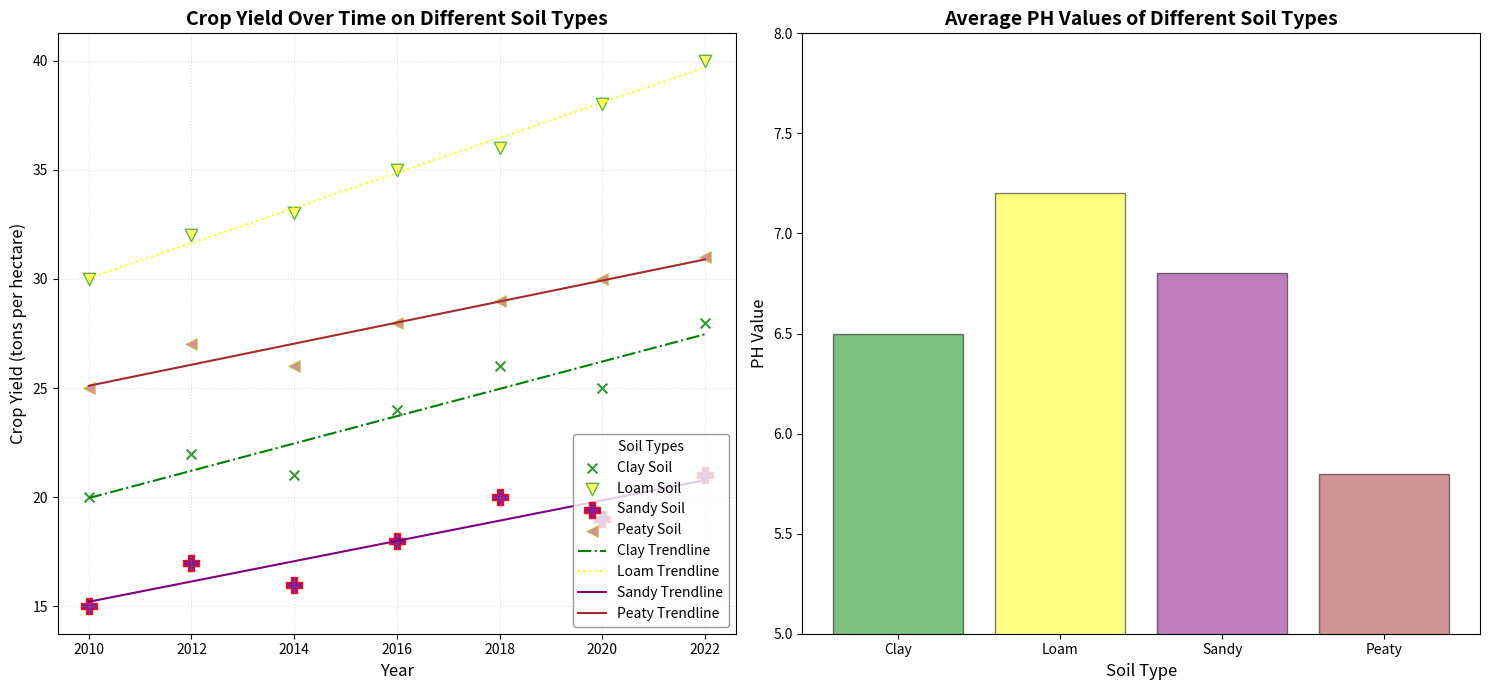

Python code for this plot:
import numpy as np
import matplotlib.pyplot as plt

years = np.array([2010, 2012, 2014, 2016, 2018, 2020, 2022])
clay_yield = np.array([20, 22, 21, 24, 26, 25, 28])
loam_yield = np.array([30, 32, 33, 35, 36, 38, 40])
sandy_yield = np.array([15, 17, 16, 18, 20, 19, 21])
peaty_yield = np.array([25, 27, 26, 28, 29, 30, 31])

soil_types = ['Clay', 'Loam', 'Sandy', 'Peaty']
average_ph = [6.5, 7.2, 6.8, 5.8]

fig, axs = plt.subplots(1, 2, figsize=(15, 7))

# Shuffle colors for each data group visually
axs[0].scatter(years, clay_yield, color='green', label='Clay Soil', s=50, alpha=0.8, edgecolors='b', marker='x')
axs[0].scatter(years, loam_yield, color='yellow', label='Loam Soil', s=80, alpha=0.6, edgecolors='g', marker='v')
axs[0].scatter(years, sandy_yield, color='purple', label='Sandy Soil', s=120, alpha=0.9, edgecolors='r', marker='P')
axs[0].scatter(years, peaty_yield, color='brown', label='Peaty Soil', s=70, alpha=0.5, edgecolors='y', marker='<')

clay_coefs = np.polyfit(years, clay_yield, 1)
loam_coefs = np.polyfit(years, loam_yield, 1)
sandy_coefs = np.polyfit(years, sandy_yield, 1)
peaty_coefs = np.polyfit(years, peaty_yield, 1)

axs[0].plot(years, np.poly1d(clay_coefs)(years), color='green', linestyle='-.', label='Clay Trendline')
axs[0].plot(years, np.poly1d(loam_coefs)(years), color='yellow', linestyle=':', label='Loam Trendline')
axs[0].plot(years, np.poly1d(sandy_coefs)(years), color='purple', linestyle='-', label='Sandy Trendline')
axs[0].plot(years, np.poly1d(peaty_coefs)(years), color='brown', linestyle='-', label='Peaty Trendline')

axs[0].set_title('Crop Yield Over Time on Different Soil Types', fontsize=14, fontweight='bold')
axs[0].set_xlabel('Year', fontsize=12)
axs[0].set_ylabel('Crop Yield (tons per hectare)', fontsize=12)
axs[0].grid(True, linestyle=':', alpha=0.4)
axs[0].legend(title='Soil Types', fontsize=10, loc='lower right', edgecolor='grey')

axs[1].bar(soil_types, average_ph, color=['green', 'yellow', 'purple', 'brown'], alpha=0.5, edgecolor='black')
axs[1].set_title('Average PH Values of Different Soil Types', fontsize=14, fontweight='bold')
axs[1].set_xlabel('Soil Type', fontsize=12)
axs[1].set_ylabel('PH Value', fontsize=12)
axs[1].set_ylim(5, 8)
axs[1].grid(False)
axs[1].set_yticks(np.arange(5, 8.5, 0.5))

plt.tight_layout()
plt.show()
